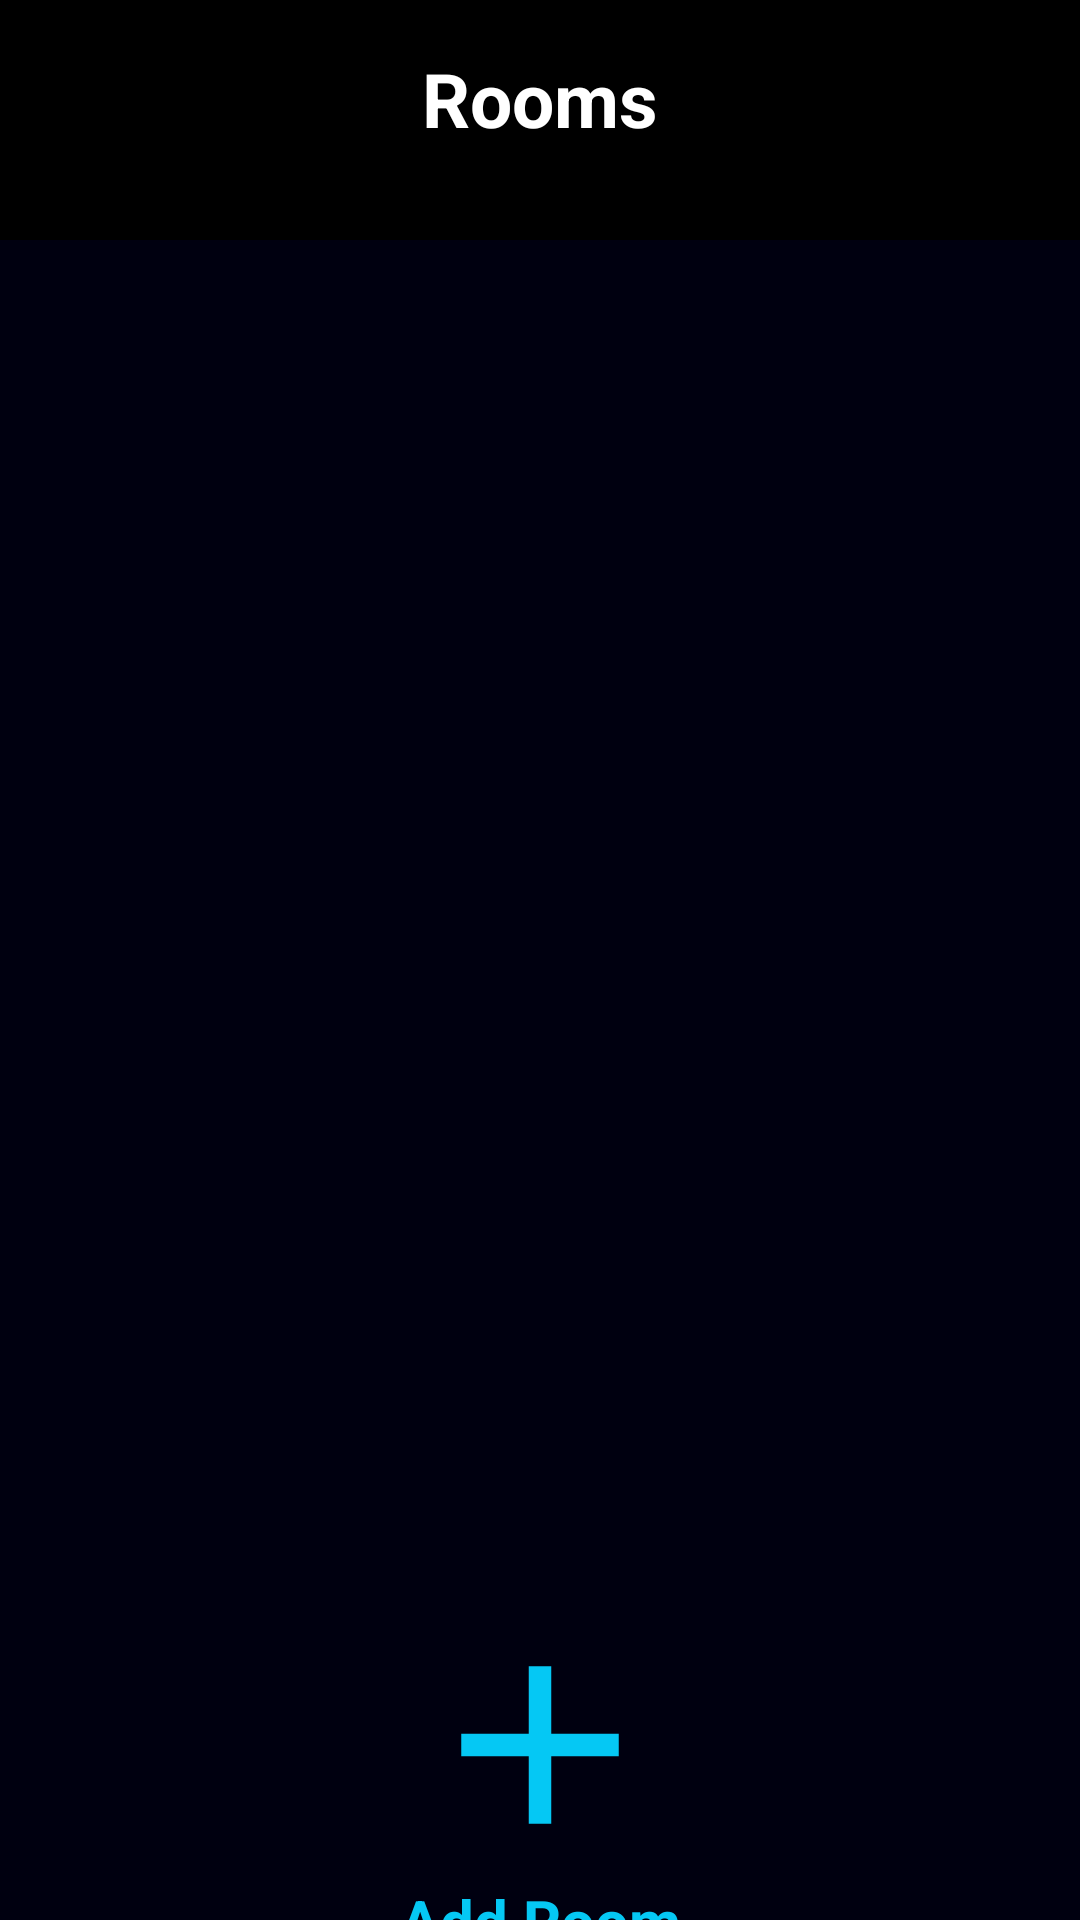

Here is an Android app screen rendered from its layout file. Give the layout XML and the strings, colors and styles it references.
<!-- AndroidManifest.xml: application theme Theme.EasyRoom -->
<!-- res/layout/activity_rooms.xml -->
<?xml version="1.0" encoding="utf-8"?>
<androidx.constraintlayout.widget.ConstraintLayout xmlns:android="http://schemas.android.com/apk/res/android"
    xmlns:app="http://schemas.android.com/apk/res-auto"
    xmlns:tools="http://schemas.android.com/tools"
    android:layout_width="match_parent"
    android:layout_height="match_parent"
    android:background="@color/dark_blue"
    tools:context=".screen.RoomsActivity">

    <LinearLayout
        android:id="@+id/llHeader"
        android:layout_width="match_parent"
        android:layout_height="wrap_content"
        android:background="@color/black"
        android:orientation="horizontal"
        android:padding="16dp"
        app:layout_constraintTop_toTopOf="parent">

        <ImageView
            android:id="@+id/ivLogOut"
            android:layout_width="48dp"
            android:layout_height="48dp"
            android:clickable="true"
            android:focusable="true"
            android:contentDescription="@string/description_ic_menu"
            android:src="@drawable/ic_logout" />

        <TextView
            android:id="@+id/tvRooms"
            android:layout_width="0dp"
            android:layout_height="wrap_content"
            android:layout_weight="1"
            android:text="@string/rooms"
            android:textColor="@color/white"
            android:textSize="25sp"
            android:textStyle="bold"
            android:gravity="center" />

        <ImageView
            android:id="@+id/ivHome"
            android:layout_width="48dp"
            android:layout_height="48dp"
            android:clickable="true"
            android:focusable="true"
            android:contentDescription="@string/description_ic_home"
            android:src="@drawable/ic_home" />
    </LinearLayout>

    <androidx.recyclerview.widget.RecyclerView
        android:id="@+id/rvRooms"
        android:layout_width="400dp"
        android:layout_height="430dp"
        app:layout_constraintBottom_toTopOf="@id/ivAddRoom"
        app:layout_constraintEnd_toEndOf="parent"
        app:layout_constraintStart_toStartOf="parent"
        app:layout_constraintTop_toBottomOf="@id/llHeader" />

    <ImageView
        android:id="@+id/ivAddRoom"
        android:layout_width="90dp"
        android:layout_height="90dp"
        android:background="@drawable/ic_add_room"
        android:contentDescription="@string/add_room"
        app:layout_constraintBottom_toBottomOf="parent"
        app:layout_constraintDimensionRatio="1:1"
        app:layout_constraintEnd_toEndOf="parent"
        app:layout_constraintStart_toStartOf="parent"
        app:layout_constraintTop_toBottomOf="@id/rvRooms" />


    <TextView
        android:layout_width="wrap_content"
        android:layout_height="wrap_content"
        android:textColor="@color/light_blue"
        android:text="@string/add_room"
        android:textSize="20sp"
        android:textStyle="bold"
        app:layout_constraintTop_toBottomOf="@id/ivAddRoom"
        app:layout_constraintStart_toStartOf="@id/ivAddRoom"
        app:layout_constraintEnd_toEndOf="@id/ivAddRoom" />

</androidx.constraintlayout.widget.ConstraintLayout>
<!-- resources referenced by this layout -->
<resources>
  <color name="black">#FF000000</color>
  <color name="dark_blue">#FF000010</color>
  <color name="light_blue">#FF05C8F4</color>
  <color name="white">#FFFFFFFF</color>
  <!-- drawable ic_add_room (drawable) -->
  <vector android:height="24dp" android:tint="#05C8F4"
      android:viewportHeight="24" android:viewportWidth="24"
      android:width="24dp" xmlns:android="http://schemas.android.com/apk/res/android">
      <path android:fillColor="@android:color/white" android:pathData="M19,13h-6v6h-2v-6H5v-2h6V5h2v6h6v2z"/>
  </vector>
  <string name="add_room">Add Room</string>
  <string name="description_ic_home">Home</string>
  <string name="description_ic_menu">Menu</string>
  <string name="rooms">Rooms</string>
  <style name="Theme.EasyRoom" parent="Base.Theme.EasyRoom" />
  <style name="Base.Theme.EasyRoom" parent="Theme.Material3.DayNight.NoActionBar">
          
          
      </style>
</resources>
